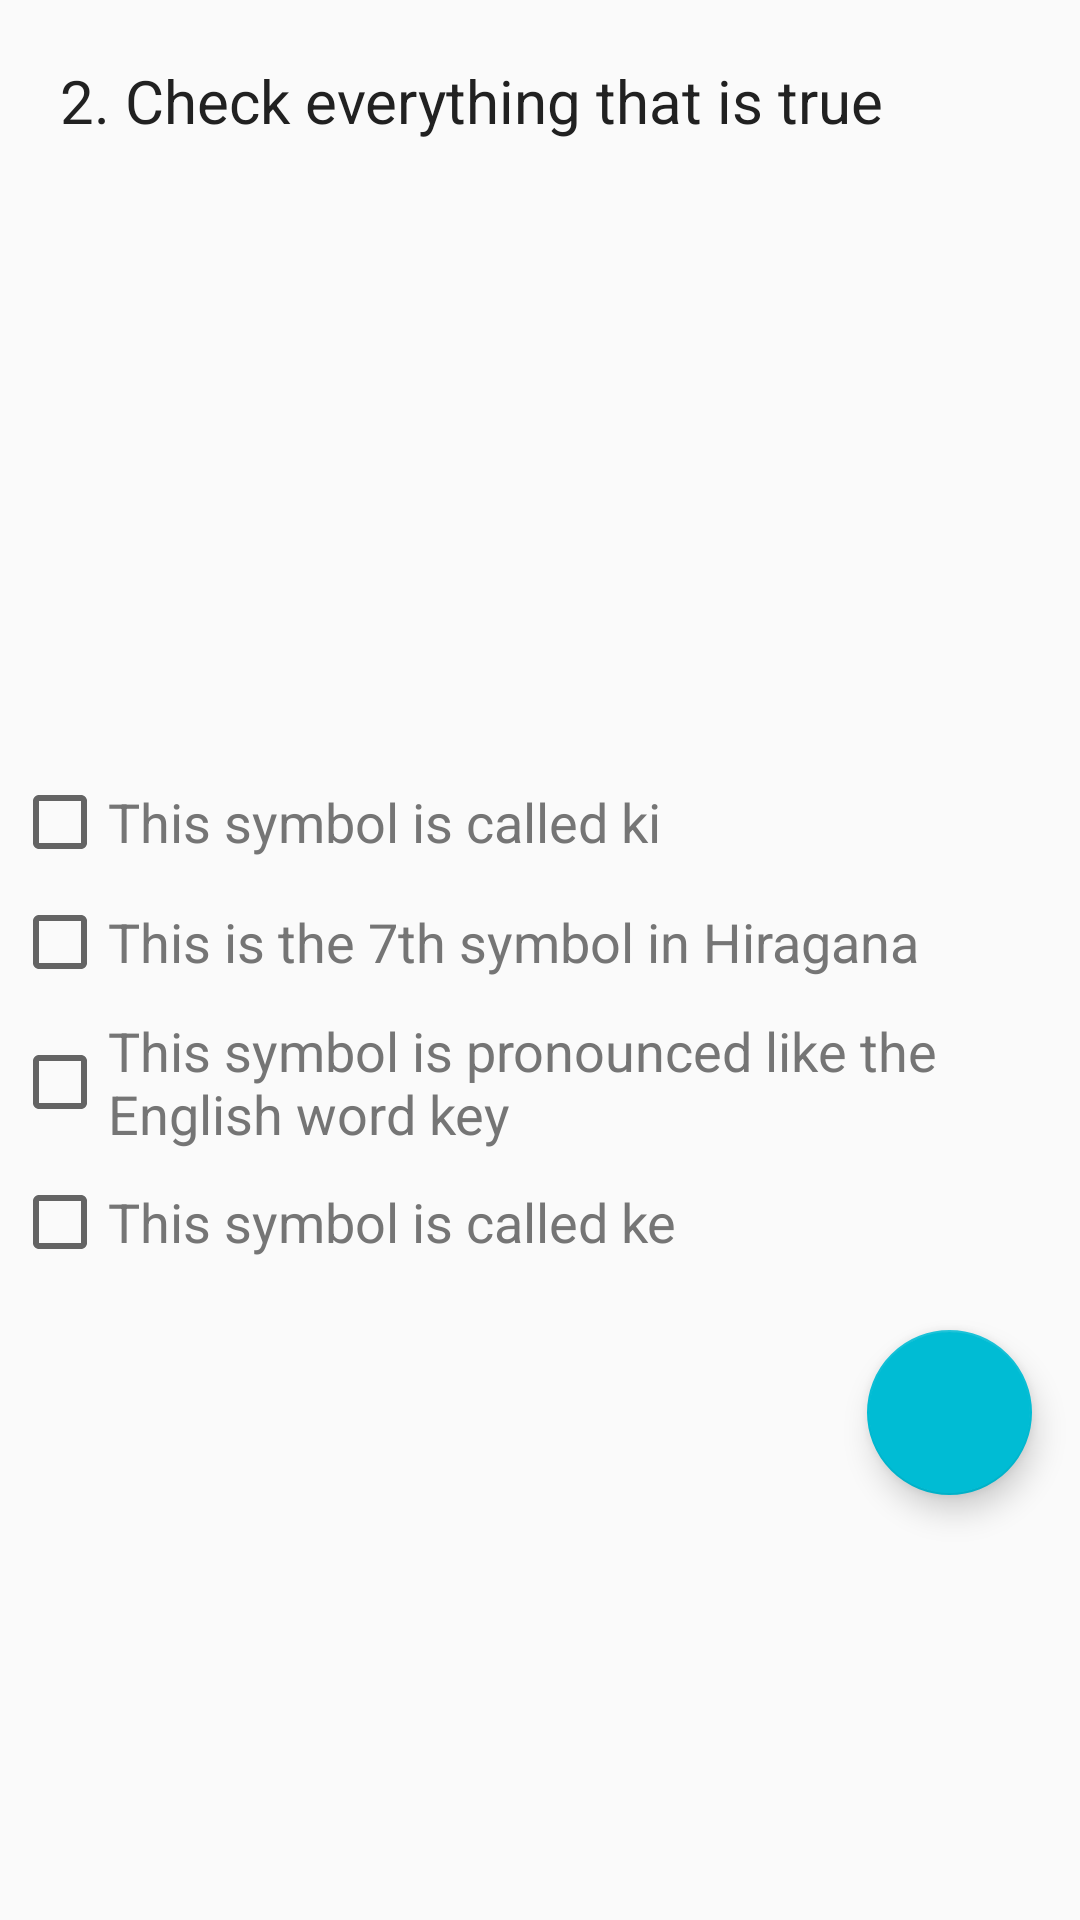

Layout XML and referenced resources for this Android screen:
<!-- AndroidManifest.xml: application theme AppTheme -->
<!-- res/layout/activity_quiz2b.xml -->
<?xml version="1.0" encoding="utf-8"?>
<ScrollView xmlns:android="http://schemas.android.com/apk/res/android"
    xmlns:app="http://schemas.android.com/apk/res-auto"
    xmlns:tools="http://schemas.android.com/tools"
    android:layout_width="match_parent"
    android:layout_height="match_parent"
    app:layout_behavior="@string/appbar_scrolling_view_behavior"
    tools:targetApi="lollipop">

    <LinearLayout
        style="@style/LinearLayout"
        android:backgroundTint="@color/colorPrimaryLight">

        <TextView
            android:id="@+id/secondQuestion"
            style="@style/QuestionTextView"
            android:text="@string/question_two" />

        <ImageView
            android:id="@+id/ki"
            style="@style/QuestionImageView"
            android:contentDescription="@string/ki_image_desc"
            app:srcCompat="@drawable/hiragana_ki" />

        <CheckBox
            android:id="@+id/checkBox"
            style="@style/CheckBoxes"
            android:text="@string/ki_answer_1" />

        <CheckBox
            android:id="@+id/checkBox2"
            style="@style/CheckBoxes"
            android:text="@string/ki_answer_2" />

        <CheckBox
            android:id="@+id/checkBox3"
            style="@style/CheckBoxes"
            android:text="@string/ki_answer_3" />

        <CheckBox
            android:id="@+id/checkBox4"
            style="@style/CheckBoxes"
            android:text="@string/ki_answer_4" />

        <android.support.design.widget.FloatingActionButton
            android:id="@+id/proceedQ3"
            style="@style/FabButton"
            android:onClick="onClick"
            app:srcCompat="@drawable/ic_arrow_forward_black_24dp" />

    </LinearLayout>

</ScrollView>
<!-- resources referenced by this layout -->
<resources>
  <color name="colorPrimaryLight">#F5F5F5</color>
  <string name="ki_answer_1">This symbol is called ki</string>
  <string name="ki_answer_2">This is the 7th symbol in Hiragana</string>
  <string name="ki_answer_3">This symbol is pronounced like the English word key</string>
  <string name="ki_answer_4">This symbol is called ke</string>
  <string name="ki_image_desc">image of the hiragana \'ki\'</string>
  <string name="question_two">2. Check everything that is true</string>
  <style name="CheckBoxes">
          <item name="android:layout_width">match_parent</item>
          <item name="android:layout_height">wrap_content</item>
          <item name="android:layout_margin">@dimen/check_layout_margin</item>
          <item name="android:textColor">@color/textColorSecondary</item>
          <item name="android:textSize">@dimen/check_textSize</item>
      </style>
  <style name="FabButton">
          <item name="android:layout_margin">@dimen/fab_margin</item>
          <item name="android:layout_width">@dimen/fab_layout_width_height</item>
          <item name="android:layout_height">@dimen/fab_layout_width_height</item>
          <item name="android:layout_gravity">bottom|end</item>
      </style>
  <style name="LinearLayout">
          <item name="android:layout_width">match_parent</item>
          <item name="android:layout_height">wrap_content</item>
          <item name="android:orientation">vertical</item>
          <item name="android:weightSum">1</item>
      </style>
  <style name="QuestionImageView">
          <item name="android:layout_width">wrap_content</item>
          <item name="android:layout_height">@dimen/question_imageHeight</item>
      </style>
  <style name="QuestionTextView">
          <item name="android:layout_width">match_parent</item>
          <item name="android:layout_height">wrap_content</item>
          <item name="android:layout_marginLeft">@dimen/questionText_margin_lrt</item>
          <item name="android:layout_marginRight">@dimen/questionText_margin_lrt</item>
          <item name="android:layout_marginTop">@dimen/questionText_margin_lrt</item>
          <item name="android:textSize">@dimen/question_textSize</item>
          <item name="android:textColor">@color/textColorPrimary</item>
      </style>
  <style name="AppTheme" parent="Theme.AppCompat.Light.DarkActionBar">
          
          <item name="colorPrimary">@color/colorPrimary</item>
          <item name="colorPrimaryDark">@color/colorPrimaryDark</item>
          <item name="colorAccent">@color/colorAccent</item>
      </style>
  <dimen name="check_layout_margin">4dp</dimen>
  <color name="textColorSecondary">#757575</color>
  <dimen name="check_textSize">18sp</dimen>
  <dimen name="fab_margin">16dp</dimen>
  <dimen name="fab_layout_width_height">55dp</dimen>
  <dimen name="question_imageHeight">207dp</dimen>
  <dimen name="questionText_margin_lrt">20dp</dimen>
  <dimen name="question_textSize">20sp</dimen>
  <color name="textColorPrimary">#212121</color>
  <color name="colorPrimary">#9E9E9E</color>
  <color name="colorPrimaryDark">#616161</color>
  <color name="colorAccent">#00BCD4</color>
</resources>
